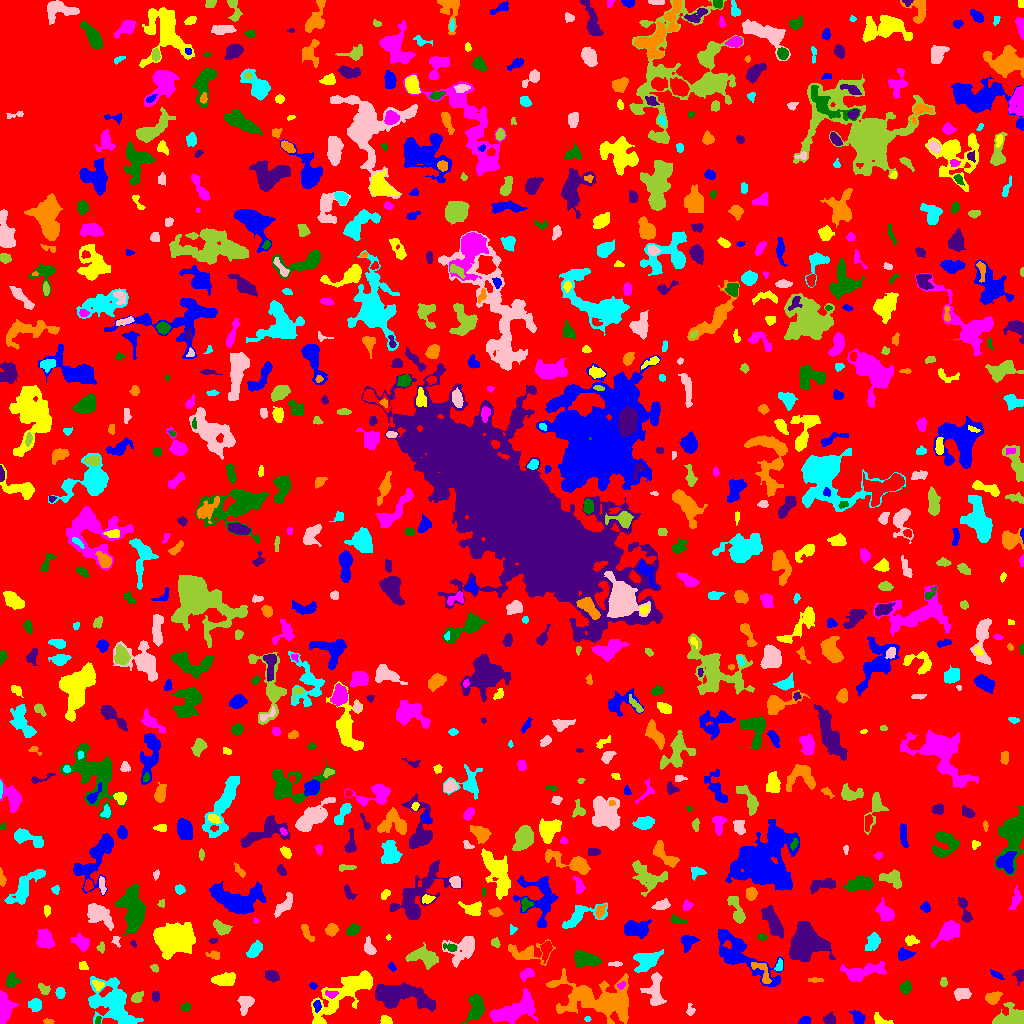

Source data for this figure (header and first rows):
ID, X, Y, A, B, theta, total_flux, mu_max, mu_median, mu_mean, R_fwhm, R_e, R10, R90, x_start, x_end, y_start, y_end, area, greylevel
0, 513.8, 506.7, 301.5, 290.1, 0.7977, 1136145, 12.0, 1.0, 1.468, 28.61, 227.5, 88.25, 373.7, 0, 1023, 0, 1023, 773719, 1.468
1, 804.5, 2.808, 2.322, 1.799, 0.2129, 151.0, 4.0, 1.0, 1.736, 3.613, 2.585, 0.9772, 4.146, 798, 810, 0, 7, 87, 5.736
2, 385.5, 3.176, 2.75, 2.107, -0.2294, 347.0, 7.0, 4.0, 3.691, 4.029, 3.038, 1.128, 4.687, 380, 392, 0, 8, 94, 6.691
3, 512.6, 12.93, 13.08, 5.012, 0.4122, 2436, 8.0, 3.0, 3.201, 9.373, 8.519, 3.241, 13.58, 489, 537, 0, 35, 761, 6.201
4, 97.91, 3.035, 2.312, 1.286, 1.298, 86.0, 4.0, 2.0, 1.911, 3.09, 2.034, 0.7979, 3.192, 95, 101, 0, 7, 45, 6.911
5, 829, 3.934, 2.815, 2.506, 0.1827, 362.0, 7.0, 3.0, 3.042, 3.656, 3.241, 1.262, 5.202, 823, 835, 0, 12, 119, 6.042
6, 48.38, 2.042, 2.535, 1.337, -0.06946, 95.0, 4.0, 2.0, 1.759, 3.241, 2.326, 0.7979, 3.568, 43, 54, 0, 5, 54, 5.759
7, 587.5, 4.278, 1.572, 1.239, 0.0, 36.0, 2.0, 1.0, 1.029, 2.985, 1.693, 0.5642, 2.764, 584, 591, 2, 7, 35, 5.029
8, 690.1, 13.52, 3.024, 2.022, -1.545, 155.0, 4.0, 2.0, 1.987, 4.184, 2.877, 0.9772, 4.334, 686, 695, 8, 20, 78, 4.987
9, 1011, 6.431, 7.871, 4.882, 0.1867, 1146, 6.0, 3.0, 2.722, 8.519, 6.676, 2.646, 10.17, 992, 1023, 0, 21, 421, 5.722
10, 213, 4.647, 5.471, 2.595, 0.01211, 1191, 13.0, 5.0, 5.341, 5.109, 4.652, 1.784, 7.225, 204, 225, 0, 11, 223, 8.341
11, 857.9, 6.629, 3.752, 2.293, -0.8678, 224.0, 5.0, 1.0, 1.493, 2.459, 3.7, 1.262, 5.726, 849, 865, 0, 13, 150, 5.493
12, 879.8, 3.21, 4.453, 2.385, -0.3587, 300.0, 6.0, 2.0, 2.439, 3.909, 3.192, 1.262, 5.382, 874, 893, 0, 11, 123, 6.439
13, 3.417, 13.41, 7.375, 3.035, 1.521, 1776, 13.0, 5.0, 5.148, 5.863, 5.14, 2.034, 8.33, 0, 19, 0, 33, 345, 9.148
14, 185.7, 16.77, 2.179, 1.633, 0.9067, 81.0, 3.0, 1.0, 1.066, 2.877, 2.394, 0.7979, 3.7, 181, 190, 12, 21, 76, 5.066
15, 398.8, 28.5, 15.07, 5.782, -0.1304, 4459, 10.0, 4.0, 4.424, 11.58, 9.69, 3.827, 15.39, 375, 435, 12, 41, 1008, 7.424
16, 600.7, 22.69, 18.35, 7.632, -0.1986, 8044, 25.0, 3.0, 4.447, 5.997, 10.46, 3.385, 19.67, 546, 628, 0, 55, 1809, 7.447
17, 34.87, 18.52, 3.103, 3.066, -0.9657, 648.0, 8.0, 3.0, 4.208, 4.853, 3.909, 1.596, 6.257, 28, 41, 12, 25, 154, 7.208
18, 245.1, 20.55, 4.381, 3.34, 1.245, 769.0, 10.0, 3.0, 3.593, 4.406, 4.37, 1.596, 7.159, 237, 254, 8, 27, 214, 6.593
19, 136.3, 25.19, 3.013, 2.082, 0.8267, 180.0, 5.0, 1.0, 1.565, 2.932, 2.764, 0.9772, 4.82, 131, 143, 21, 32, 115, 5.565
20, 714.6, 25.44, 6.644, 3.082, -0.3293, 251.0, 3.0, 1.0, 0.8901, 4.82, 4.184, 1.596, 6.628, 704, 737, 16, 34, 282, 4.89
21, 317.1, 17.97, 2.607, 1.756, -1.517, 174.0, 5.0, 2.0, 2.175, 3.038, 2.585, 0.9772, 4.37, 313, 321, 11, 23, 80, 8.175
22, 344.4, 30.22, 21.84, 6.085, 0.6702, 3458, 9.0, 3.0, 3.041, 7.999, 10.28, 3.742, 16.55, 311, 372, 0, 53, 1137, 6.041
23, 330.9, 28.96, 3.008, 1.66, -0.1733, 106.0, 3.0, 1.0, 1.277, 3.241, 2.585, 0.9772, 4.107, 325, 338, 25, 33, 83, 8.277
24, 475.9, 16.61, 7.002, 3.763, 1.38, 1783, 15.0, 4.0, 5.023, 4.514, 5.809, 2.034, 9.356, 460, 484, 0, 29, 355, 7.023
25, 155.5, 27.11, 2.527, 1.519, -0.0, 70.0, 2.0, 1.0, 0.8974, 4.146, 2.394, 0.9772, 3.827, 152, 159, 22, 32, 78, 4.897
26, 993, 25.31, 3.625, 2.233, 0.6746, 377.0, 8.0, 2.0, 2.244, 3.523, 3.523, 1.262, 5.614, 985, 1002, 19, 32, 168, 6.244
27, 60.21, 30.79, 2.46, 2.11, -1.44, 233.0, 6.0, 2.0, 2.402, 3.868, 2.877, 1.128, 4.442, 55, 65, 25, 36, 97, 7.402
28, 961.7, 29.65, 4.103, 2.718, 0.121, 498.0, 6.0, 3.0, 2.814, 5.585, 4.146, 1.596, 6.507, 954, 971, 23, 35, 177, 5.814
29, 43.54, 34.53, 3.318, 2.03, -0.7395, 256.0, 5.0, 2.0, 2.438, 3.949, 3.192, 1.382, 4.983, 38, 50, 29, 40, 105, 6.438
30, 75.86, 28.09, 4.81, 1.955, 0.9331, 234.0, 4.0, 1.0, 1.56, 4.652, 3.568, 1.262, 5.809, 70, 84, 17, 35, 150, 5.56
31, 312.3, 38.13, 1.649, 1.402, -0.1457, 45.0, 3.0, 1.0, 0.9375, 1.954, 1.784, 0.5642, 2.932, 309, 317, 34, 41, 48, 6.938
32, 97.92, 38.82, 3.005, 2.06, -0.4888, 165.0, 4.0, 2.0, 1.755, 4.029, 2.985, 1.128, 4.754, 92, 104, 33, 43, 94, 7.755
33, 621.0, 38.08, 2.16, 1.581, 0.5582, 106.0, 4.0, 2.0, 1.963, 3.192, 2.185, 0.7979, 3.656, 617, 625, 34, 42, 54, 7.963
34, 905.5, 35.6, 2.647, 2.265, 1.15, 291.0, 6.0, 2.0, 2.256, 4.297, 3.09, 1.262, 4.853, 900, 911, 29, 43, 129, 6.256
35, 1020, 48.81, 2.647, 2.087, 1.513, 298.0, 7.0, 2.0, 2.569, 3.523, 2.821, 1.128, 4.478, 1012, 1023, 38, 54, 116, 6.569
36, 814.7, 43.5, 3.908, 0.9707, 0.0, 52.0, 2.0, 1.0, 0.7324, 3.742, 2.326, 0.7979, 3.478, 808, 823, 41, 46, 71, 4.732
37, 114, 19.53, 13.66, 8.489, -0.8672, 4036, 13.0, 3.0, 3.412, 5.997, 10.05, 3.568, 16.59, 88, 143, 0, 47, 1183, 6.412
38, 655.3, 30.99, 9.151, 3.69, -1.535, 654.0, 7.0, 1.0, 1.686, 3.478, 5.323, 1.871, 9.027, 640, 666, 18, 51, 388, 5.686
39, 943.5, 40.87, 1.676, 1.347, -0.0, 46.0, 2.0, 1.0, 0.7188, 3.29, 1.871, 0.7979, 3.038, 940, 947, 37, 46, 64, 5.719
40, 968.6, 51.19, 5.813, 3.085, -0.9475, 794.0, 8.0, 3.0, 2.856, 5.262, 5.14, 1.954, 8.156, 960, 979, 40, 61, 278, 5.856
41, 996.3, 49.0, 3.869, 1.552, -0.5337, 141.0, 3.0, 2.0, 1.72, 3.989, 3.038, 1.128, 4.549, 990, 1004, 44, 54, 82, 5.72
42, 224.9, 43.91, 4.953, 2.606, 0.1262, 910.0, 9.0, 3.0, 3.408, 5.323, 4.406, 1.784, 7.291, 211, 235, 38, 51, 267, 7.408
43, 526, 49.97, 3.224, 2.127, 0.5993, 185.0, 4.0, 1.0, 1.402, 4.26, 3.29, 1.128, 5.202, 519, 534, 42, 55, 132, 5.402
44, 11.39, 42.89, 3.481, 3.237, 0.6558, 407.0, 6.0, 2.0, 2.576, 4.787, 4.029, 1.493, 6.232, 6, 20, 36, 51, 158, 6.576
45, 271.7, 48.1, 3.174, 2.236, -0.4233, 318.0, 6.0, 2.0, 2.193, 4.334, 3.385, 1.262, 5.293, 265, 279, 41, 53, 145, 6.193
46, 762.5, 51.04, 7.939, 3.068, -0.9884, 339.0, 6.0, 2.0, 1.704, 3.656, 4.222, 1.493, 6.817, 751, 771, 40, 61, 199, 7.704
47, 646.4, 62.94, 6.917, 4.47, 0.4242, 1323, 7.0, 3.0, 3.275, 7.291, 6.433, 2.585, 9.95, 633, 663, 51, 74, 404, 6.275
48, 615.5, 59.5, 3.437, 0.9724, -6.694172056019341e-13, 46.0, 2.0, 1.0, 0.7077, 3.478, 2.111, 0.7979, 3.241, 608, 622, 57, 62, 65, 4.708
49, 154.4, 55.14, 1.904, 1.414, -0.8148, 116.0, 6.0, 2.0, 2.035, 2.585, 2.034, 0.7979, 3.29, 150, 158, 51, 59, 57, 6.035
50, 56.41, 58.16, 8.691, 2.061, 0.3161, 493.0, 6.0, 2.0, 1.812, 4.853, 4.687, 1.693, 7.632, 42, 74, 51, 67, 272, 5.812
51, 392.0, 55.98, 2.248, 1.227, -0.9539, 52.0, 4.0, 1.0, 0.8966, 2.111, 1.871, 0.5642, 3.038, 388, 396, 52, 62, 58, 4.897
52, 83.28, 56.71, 2.225, 1.997, -0.4963, 120.0, 4.0, 2.0, 1.622, 3.568, 2.523, 0.9772, 3.949, 79, 88, 54, 62, 74, 6.622
53, 861.4, 51.44, 10.88, 3.427, 0.1765, 1702, 9.0, 3.0, 3.576, 6.604, 6.531, 2.459, 10.75, 840, 886, 42, 62, 476, 6.576
54, 584, 64.98, 6.521, 3.214, -0.2332, 1327, 12.0, 3.0, 3.88, 4.652, 5.352, 1.871, 8.885, 574, 601, 57, 73, 342, 6.88
55, 805.4, 79.79, 8.598, 8.111, 0.6357, 5525, 15.0, 5.0, 5.149, 8.777, 9.474, 3.523, 15.5, 789, 835, 62, 102, 1073, 8.149
56, 214.1, 68.17, 3.36, 2.019, -0.2436, 263.0, 5.0, 3.0, 2.798, 4.068, 3.141, 1.262, 4.787, 205, 219, 64, 73, 94, 5.798
57, 778.9, 57.32, 3.017, 1.699, 1.299, 207.0, 5.0, 3.0, 2.62, 3.656, 2.764, 1.128, 4.26, 774, 782, 53, 65, 79, 7.62
58, 462.9, 74.6, 8.597, 6.069, 0.6313, 1250, 6.0, 2.0, 2.551, 8.33, 6.84, 2.764, 10.73, 442, 474, 56, 87, 490, 5.551
59, 424.7, 66.04, 6.695, 3.821, -0.3062, 1188, 10.0, 3.0, 2.912, 5.441, 5.293, 1.954, 8.667, 405, 438, 54, 81, 408, 6.912
... 832 more rows
